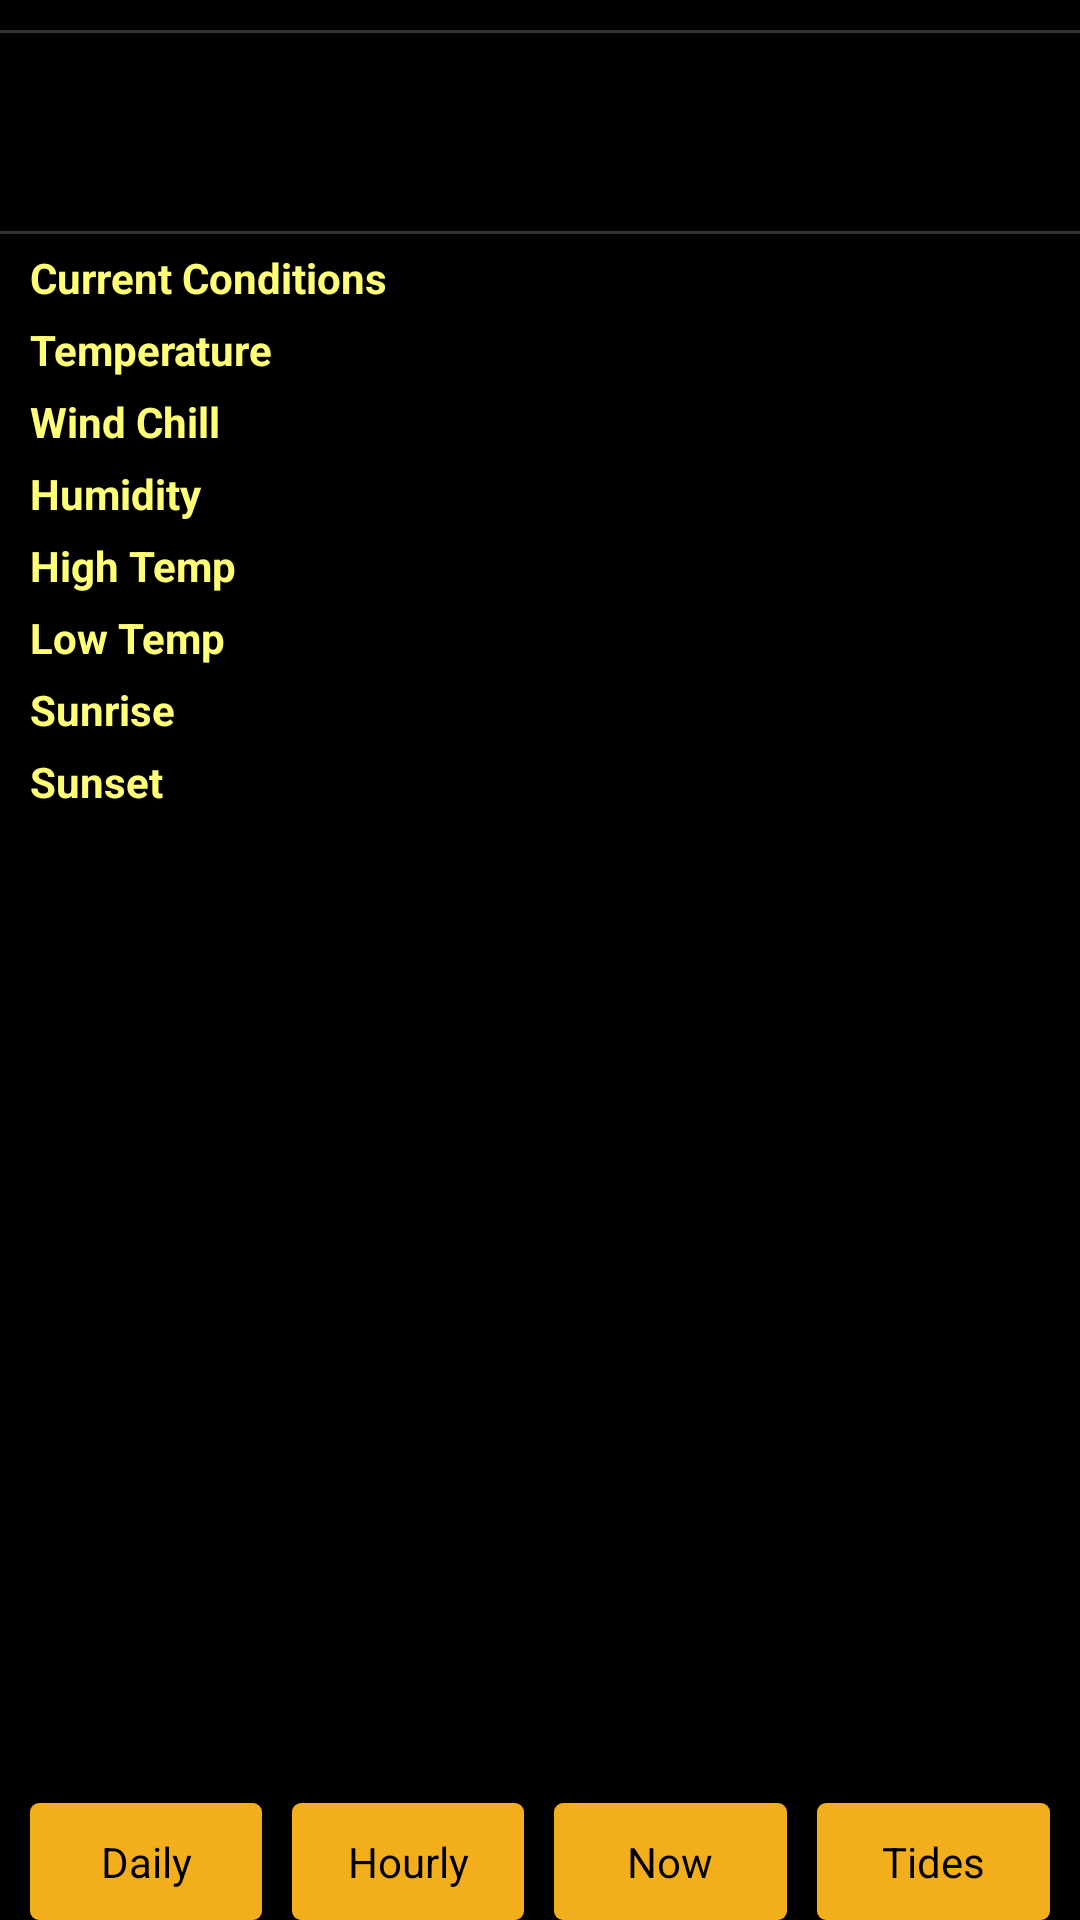

Android layout source for this screen:
<!-- AndroidManifest.xml: activity theme android:Theme.Black.NoTitleBar -->
<!-- res/layout/current_conditions.xml -->
<?xml version="1.0" encoding="utf-8"?>

<RelativeLayout xmlns:android="http://schemas.android.com/apk/res/android"
    android:layout_width="fill_parent"
    android:layout_height="fill_parent">

    <View style="@style/Divider" />

    <ScrollView
        android:id="@+id/scroller"
        android:layout_width="fill_parent"
        android:layout_height="wrap_content"
        android:layout_marginBottom="40dip"
        android:layout_marginTop="10dip" >

        <LinearLayout
            android:layout_width="fill_parent"
            android:layout_height="wrap_content"
            android:orientation="vertical" >

            <LinearLayout
                android:layout_width="fill_parent"
                android:layout_height="wrap_content"
                android:orientation="horizontal" >

                <ImageView
                    android:id="@+id/imgCurrentConditions"
                    android:layout_width="wrap_content"
                    android:layout_height="wrap_content"
                    android:layout_marginLeft="10dip"
                    android:layout_marginRight="20dip"
                    android:layout_marginTop="4dip"
                    android:contentDescription="@string/current_conditions_icon_label" />

                <LinearLayout
                    android:layout_width="fill_parent"
                    android:layout_height="wrap_content"
                    android:orientation="vertical" >

                    <TextView
                        android:id="@+id/textViewStation"
                        android:layout_width="wrap_content"
                        android:layout_height="wrap_content" />

                    <TextView
                        android:id="@+id/textViewDate"
                        android:layout_width="wrap_content"
                        android:layout_height="wrap_content" />

                    <TextView
                        android:id="@+id/textViewTime"
                        android:layout_width="wrap_content"
                        android:layout_height="wrap_content" />
                </LinearLayout>
            </LinearLayout>

            <View style="@style/Divider" />

            <TableLayout
                android:layout_width="fill_parent"
                android:layout_height="fill_parent"
                android:stretchColumns="1" >

                <TableRow>
                    <TextView
                        android:id="@+id/textViewCurrentConditionsLabel"
                        style="@style/CurrentConditionsLabel"
                        android:text="@string/current_conditions_label" />

                    <TextView
                        android:id="@+id/textViewCurrentConditions"
                        style="@style/CurrentConditions" />
                </TableRow>

                <TableRow>

                    <TextView
                        android:id="@+id/textViewTemperatureLabel"
                        style="@style/CurrentConditionsLabel"
                        android:text="@string/temperature_label" />

                    <TextView
                        android:id="@+id/textViewTemperature"
                        style="@style/CurrentConditions" />
                </TableRow>

                <TableRow>

                    <TextView
                        android:id="@+id/textViewWindChillLabel"
                        style="@style/CurrentConditionsLabel"
                        android:text="@string/wind_chill_label" />

                    <TextView
                        android:id="@+id/textViewWindChill"
                        style="@style/CurrentConditions" />
                </TableRow>

                <TableRow>

                    <TextView
                        android:id="@+id/textViewHumidityLabel"
                        style="@style/CurrentConditionsLabel"
                        android:text="@string/humidity_label" />

                    <TextView
                        android:id="@+id/textViewHumidity"
                        style="@style/CurrentConditions" />
                </TableRow>

                <TableRow>

                    <TextView
                        android:id="@+id/textViewHiTempLabel"
                        style="@style/CurrentConditionsLabel"
                        android:text="@string/hi_temp_label" />

                    <TextView
                        android:id="@+id/textViewHiTemp"
                        style="@style/CurrentConditions" />
                </TableRow>

                <TableRow>

                    <TextView
                        android:id="@+id/textViewLoTempLabel"
                        style="@style/CurrentConditionsLabel"
                        android:text="@string/lo_temp_label" />

                    <TextView
                        android:id="@+id/textViewLoTemp"
                        style="@style/CurrentConditions" />
                </TableRow>

                <TableRow>

                    <TextView
                        android:id="@+id/textViewSunriseLabel"
                        style="@style/CurrentConditionsLabel"
                        android:text="@string/sunrise_label" />

                    <TextView
                        android:id="@+id/textViewSunrise"
                        style="@style/CurrentConditions" />
                </TableRow>

                <TableRow>

                    <TextView
                        android:id="@+id/textViewSunsetLabel"
                        style="@style/CurrentConditionsLabel"
                        android:text="@string/sunset_label" />

                    <TextView
                        android:id="@+id/textViewSunset"
                        style="@style/CurrentConditions" />
                </TableRow>
            </TableLayout>
        </LinearLayout>
    </ScrollView>

    <include
        android:id="@+id/cell1"
        layout="@layout/toolbar" />

</RelativeLayout>
<!-- res/layout/toolbar.xml (included above) -->
<?xml version="1.0" encoding="utf-8"?>

<LinearLayout xmlns:android="http://schemas.android.com/apk/res/android"
    android:layout_width="fill_parent"
    android:layout_height="wrap_content"
    android:weightSum="1.0"
    android:layout_alignParentBottom="true" >

    <Button
        android:id="@+id/btnDailyForecast"
        android:layout_width="0dip"
        android:layout_weight=".25"
        android:layout_height="wrap_content"
        android:layout_marginLeft="10dip"
        android:background="@drawable/inactive_buttons"
        android:text="Daily" />

    <Button
        android:id="@+id/btnHourlyForecast"
        android:layout_width="0dip"
        android:layout_weight=".25"
        android:layout_height="wrap_content"
        android:layout_marginLeft="10dip"
        android:layout_marginRight="10dip"
        android:background="@drawable/inactive_buttons"
        android:text="Hourly" />

    <Button
        android:id="@+id/btnCurrentConditions"
        android:layout_width="0dip"
        android:layout_weight=".25"
        android:layout_height="wrap_content"
        android:layout_marginRight="10dip"
        android:background="@drawable/inactive_buttons"
        android:text="Now" />
    
    <Button
        android:id="@+id/btnTides"
        android:layout_width="0dip"
        android:layout_weight=".25"
        android:layout_height="wrap_content"
        android:layout_marginRight="10dip"
        android:background="@drawable/inactive_buttons"
        android:text="Tides" />

</LinearLayout>
<!-- resources referenced by this layout -->
<resources>
  <!-- drawable inactive_buttons (drawable) -->
  <?xml version="1.0" encoding="utf-8"?>
  
  <selector xmlns:android="http://schemas.android.com/apk/res/android">
      <item>
          <shape>
              <solid
                  android:color="#f3ae1b" />
              <corners
                  android:radius="3dp" />
              <padding
                  android:left="10dp"
                  android:top="10dp"
                  android:right="10dp"
                  android:bottom="10dp" />
          </shape>
      </item>
  </selector>
  <string name="current_conditions_icon_label">Current Conditions Weather Icon</string>
  <string name="current_conditions_label">Current Conditions</string>
  <string name="hi_temp_label">High Temp</string>
  <string name="humidity_label">Humidity</string>
  <string name="lo_temp_label">Low Temp</string>
  <string name="sunrise_label">Sunrise</string>
  <string name="sunset_label">Sunset</string>
  <string name="temperature_label">Temperature</string>
  <string name="wind_chill_label">Wind Chill</string>
  <style name="CurrentConditions">
          <item name="android:layout_width">wrap_content</item>
          <item name="android:layout_height">wrap_content</item>
          <item name="android:paddingLeft">10dip</item>
          <item name="android:paddingBottom">5dip</item>
      </style>
  <style name="CurrentConditionsLabel">
          <item name="android:layout_width">wrap_content</item>
          <item name="android:layout_height">wrap_content</item>
          <item name="android:paddingTop">5dip</item>
          <item name="android:paddingLeft">10dip</item>
          <item name="android:textStyle">bold</item>
          <item name="android:textColor">@color/light_yellow</item>
      </style>
  <style name="Divider">
          <item name="android:layout_width">fill_parent</item>
          <item name="android:layout_height">1dip</item>
          <item name="android:layout_marginTop">10dip</item>
          <item name="android:background">#333333</item>
      </style>
  <color name="light_yellow">#FFFF77</color>
</resources>
